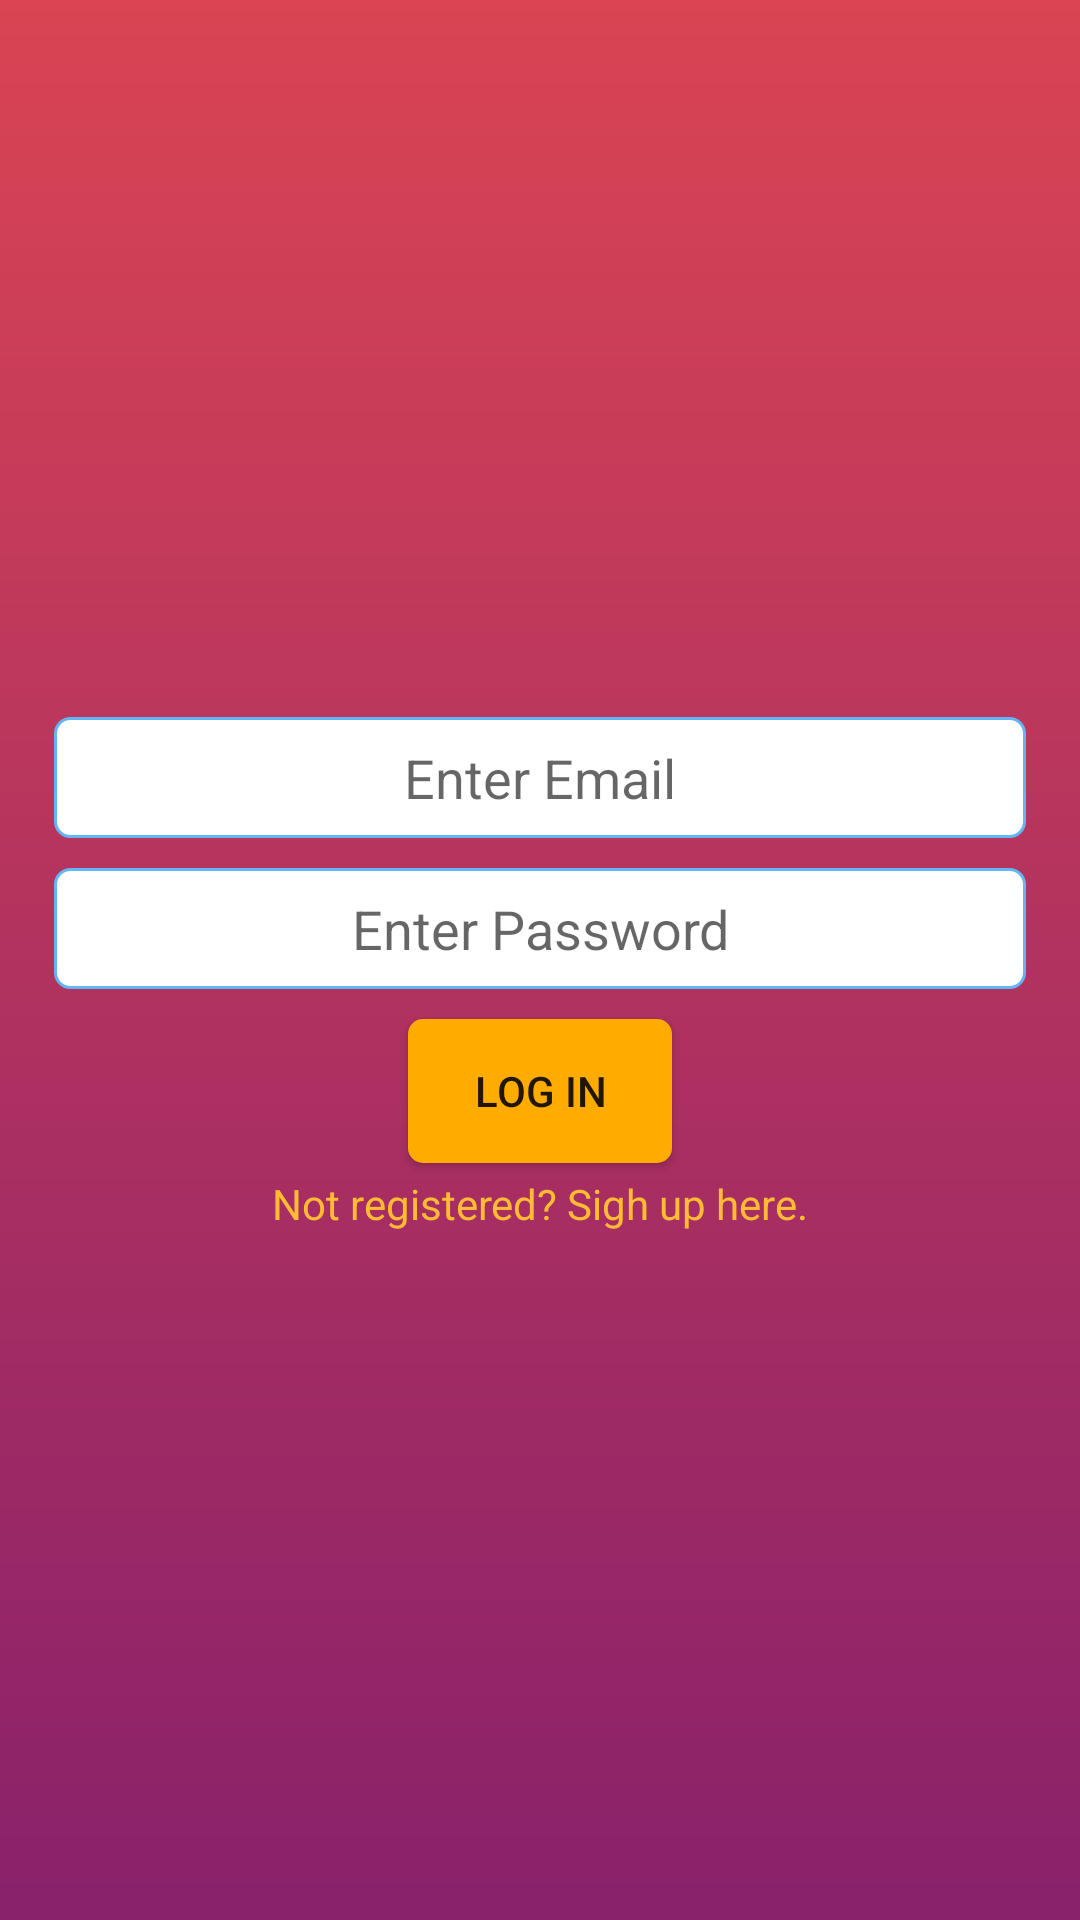

Android layout source for this screen:
<!-- AndroidManifest.xml: application theme AppTheme -->
<!-- res/layout/activity_login.xml -->
<?xml version="1.0" encoding="utf-8"?>
<LinearLayout xmlns:android="http://schemas.android.com/apk/res/android"
    xmlns:tools="http://schemas.android.com/tools"
    android:layout_width="match_parent"
    android:layout_height="match_parent"
    android:orientation="vertical"
    android:background="@drawable/loginscreen_gradient_background"
    android:gravity="center"
    android:padding="18sp"
    tools:context=".screens.login_screen.LoginScreen">

    <EditText
        android:id="@+id/emailEditText"
        android:layout_width="match_parent"
        android:layout_height="wrap_content"
        android:gravity="center"
        android:padding="8dp"
        android:drawableLeft="@drawable/ic_email"
        android:hint="@string/enter_email"
        android:layout_marginTop="10dp"
        android:background="@drawable/editext_box_background"
        android:inputType="textEmailAddress" />

    <EditText
        android:id="@+id/passwordEditText"
        android:layout_width="match_parent"
        android:layout_height="wrap_content"
        android:inputType="textPassword"
        android:layout_gravity="center"
        android:gravity="center"
        android:drawableLeft="@drawable/ic_text_fields"
        android:padding="8dp"
        android:background="@drawable/editext_box_background"
        android:layout_marginTop="10dp"
        android:hint="@string/enter_password" />

    <Button
        android:id="@+id/logIn"
        android:layout_width="wrap_content"
        android:layout_height="wrap_content"
        android:layout_marginTop="10dp"
        android:background="@drawable/round_border_background"
        android:text="@string/log_in" />

    <TextView
        android:id="@+id/registerTextView"
        android:layout_width="wrap_content"
        android:layout_height="wrap_content"
        android:layout_marginTop="4dp"
        android:textColor="@android:color/holo_orange_light"
        android:text="@string/sigh_up_here" />

</LinearLayout>
<!-- resources referenced by this layout -->
<resources>
  <!-- drawable editext_box_background (drawable) -->
  <?xml version="1.0" encoding="utf-8"?>
  <shape android:shape="rectangle" xmlns:android="http://schemas.android.com/apk/res/android">
      <corners android:radius="5dp" />
      <stroke android:color="#64B5F6" android:width="1dp" />
      <solid android:color="#FFFFFF" />
  </shape>
  <!-- drawable loginscreen_gradient_background (drawable) -->
  <?xml version="1.0" encoding="utf-8"?>
  <shape android:shape="rectangle" xmlns:android="http://schemas.android.com/apk/res/android">
      <gradient android:startColor="#DA4453" android:endColor="#89216B" android:angle="270"/>
  </shape>
  <!-- drawable round_border_background (drawable) -->
  <?xml version="1.0" encoding="utf-8"?>
  <shape android:shape="rectangle" xmlns:android="http://schemas.android.com/apk/res/android">
      <corners android:radius="5dp" />
      <solid android:color="#FFAB00" />
  </shape>
  <string name="enter_email">Enter Email</string>
  <string name="enter_password">Enter Password</string>
  <string name="log_in">Log in</string>
  <string name="sigh_up_here">Not registered? Sigh up here.</string>
  <style name="AppTheme" parent="Theme.AppCompat.Light.DarkActionBar">
          
          <item name="colorPrimary">@color/colorPrimary</item>
          <item name="colorPrimaryDark">@color/colorPrimaryDark</item>
          <item name="colorAccent">@color/colorAccent</item>
      </style>
  <!-- not gathered from this repository: default colours our renderer supplied (Android Studio template values) -->
  <color name="colorPrimary">#FF6200EE</color>
  <color name="colorPrimaryDark">#FF3700B3</color>
  <color name="colorAccent">#FF03DAC5</color>
</resources>
